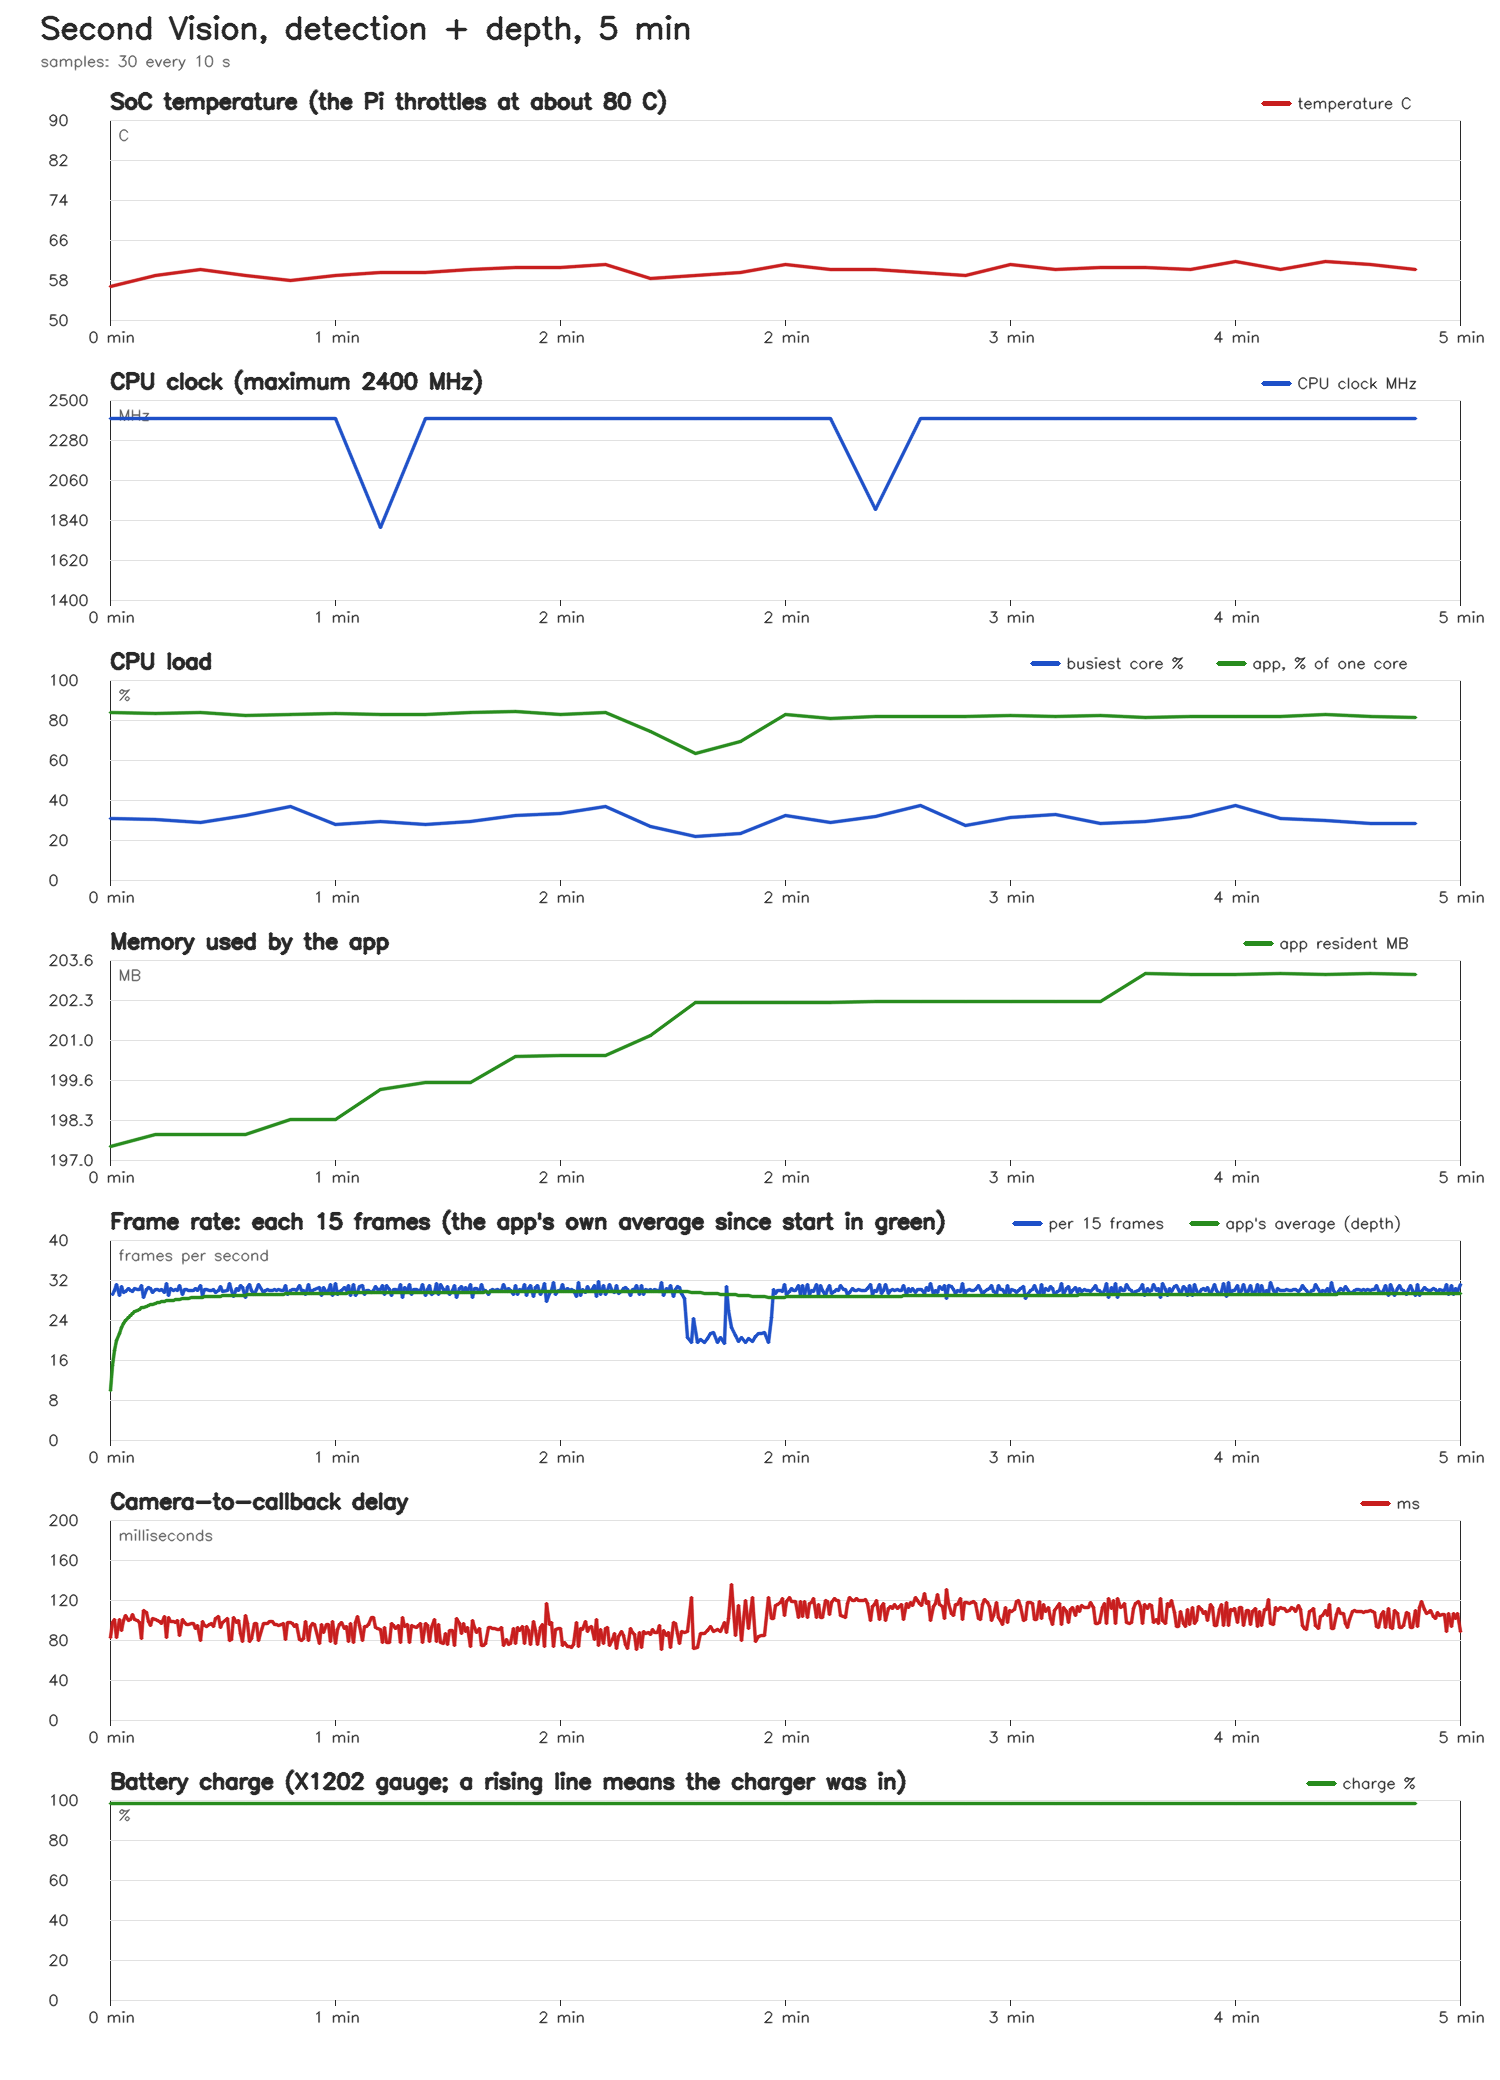

Values plotted in this chart, from the file beside it:
elapsed_s, temp_c, cpu_mhz, cpu_max_mhz, undervolt, fan_rpm, core_max_pct, cores_pct, mem_used_mb, app_cpu_pct, app_rss_mb, throttled, battery_pct, battery_v, ac_power
10.0, 56.75, 2400, 2400, 0, 2945, 30.7, 27 23 29 31, 4394, 83.6, 197.5, 0x0, 98.13, 4.171, 1
20.1, 58.95, 2400, 2400, 0, 2946, 30.3, 27 26 26 30, 4376, 83.5, 197.8, 0x0, 98.13, 4.171, 1
30.1, 60.05, 2400, 2400, 0, 4782, 28.8, 26 28 27 29, 4367, 83.6, 197.8, 0x0, 98.13, 4.171, 1
40.1, 58.95, 2400, 2400, 0, 4837, 32.3, 30 32 28 24, 4370, 82.4, 197.8, 0x0, 98.13, 4.171, 1
50.2, 57.85, 2400, 2400, 0, 4878, 36.9, 37 30 30 32, 4369, 83.0, 198.3, 0x0, 98.13, 4.171, 1
60.2, 58.95, 2400, 2400, 0, 4909, 27.9, 27 28 27 27, 4366, 83.2, 198.3, 0x0, 98.13, 4.171, 1
70.2, 59.5, 1800, 2400, 0, 4932, 29.5, 25 30 27 26, 4370, 83.0, 199.3, 0x0, 98.13, 4.171, 1
80.2, 59.5, 2400, 2400, 0, 4958, 28.0, 26 27 28 27, 4368, 82.9, 199.5, 0x0, 98.13, 4.171, 1
90.2, 60.05, 2400, 2400, 0, 4971, 29.3, 26 27 28 29, 4374, 83.6, 199.5, 0x0, 98.13, 4.171, 1
100.3, 60.6, 2400, 2400, 0, 4972, 32.5, 30 32 32 30, 4426, 84.1, 200.4, 0x0, 98.13, 4.171, 1
110.3, 60.6, 2400, 2400, 0, 4990, 33.1, 28 31 28 33, 4435, 83.0, 200.5, 0x0, 98.13, 4.171, 1
120.3, 61.15, 2400, 2400, 0, 4996, 36.9, 37 31 31 29, 4435, 83.6, 200.5, 0x0, 98.13, 4.171, 1
130.3, 58.4, 2400, 2400, 0, 5010, 26.7, 23 23 27 26, 4430, 74.4, 201.1, 0x0, 98.13, 4.171, 1
140.4, 58.95, 2400, 2400, 0, 5026, 21.6, 19 20 22 20, 4429, 63.2, 202.2, 0x0, 98.13, 4.171, 1
150.4, 59.5, 2400, 2400, 0, 5023, 23.5, 22 24 24 21, 4433, 69.4, 202.2, 0x0, 98.13, 4.171, 1
160.4, 61.15, 2400, 2400, 0, 5020, 32.1, 24 29 32 27, 4430, 82.9, 202.2, 0x0, 98.13, 4.171, 1
170.4, 60.05, 2400, 2400, 0, 5027, 29.0, 25 26 29 26, 4424, 80.7, 202.2, 0x0, 98.13, 4.171, 1
180.5, 60.05, 1900, 2400, 0, 5041, 31.8, 30 26 28 32, 4440, 81.7, 202.2, 0x0, 98.13, 4.171, 1
190.5, 59.5, 2400, 2400, 0, 5029, 37.4, 37 37 25 28, 4441, 81.6, 202.2, 0x0, 98.13, 4.171, 1
200.5, 58.95, 2400, 2400, 0, 5033, 27.3, 26 26 26 27, 4438, 81.9, 202.2, 0x0, 98.13, 4.171, 1
210.5, 61.15, 2400, 2400, 0, 5034, 31.1, 29 31 27 28, 4365, 82.3, 202.2, 0x0, 98.13, 4.171, 1
220.5, 60.05, 2400, 2400, 0, 5047, 32.6, 25 26 33 29, 4365, 82.0, 202.2, 0x0, 98.13, 4.171, 1
230.6, 60.6, 2400, 2400, 0, 5047, 28.5, 26 28 28 26, 4364, 82.3, 202.2, 0x0, 98.13, 4.171, 1
240.6, 60.6, 2400, 2400, 0, 5044, 29.3, 28 25 26 29, 4366, 81.1, 203.1, 0x0, 98.13, 4.171, 1
250.6, 60.05, 2400, 2400, 0, 5045, 32.0, 32 32 28 28, 4365, 81.9, 203.1, 0x0, 98.13, 4.171, 1
260.6, 61.7, 2400, 2400, 0, 5056, 37.2, 37 30 29 31, 4367, 81.9, 203.1, 0x0, 98.13, 4.171, 1
270.7, 60.05, 2400, 2400, 0, 5058, 31.0, 25 24 26 31, 4366, 81.7, 203.1, 0x0, 98.13, 4.171, 1
280.7, 61.7, 2400, 2400, 0, 5055, 29.9, 25 29 27 30, 4364, 82.8, 203.1, 0x0, 98.13, 4.171, 1
290.7, 61.15, 2400, 2400, 0, 5059, 28.2, 28 27 28 26, 4365, 81.6, 203.1, 0x0, 98.13, 4.171, 1
300.0, 60.05, 2400, 2400, 0, 5061, 28.2, 25 28 28 26, 4366, 81.1, 203.1, 0x0, 98.13, 4.171, 1
